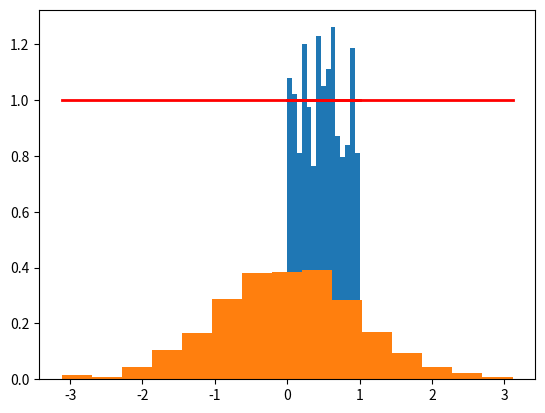
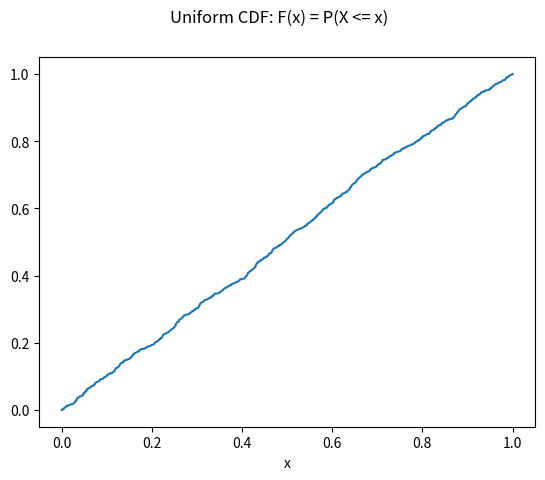
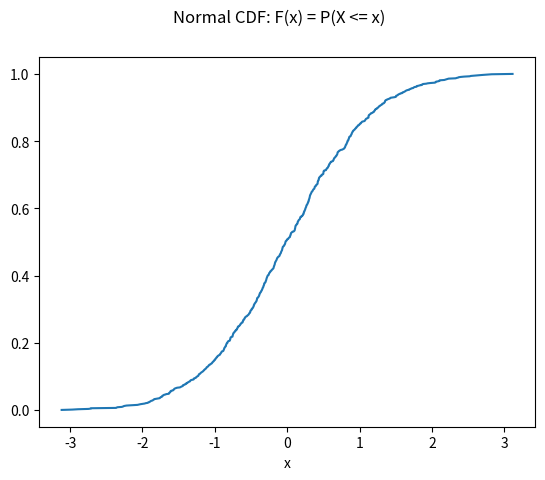

Here is the Python script that generated these plots, in order:
#!/usr/bin/env python
# coding: utf-8

# ### Lab02 
# 
# ### 2021-09-09

# ### Moments: Examples: Functions for Mean and Variance in Python 

# In[1]:


import numpy as np


# In[2]:


def fn_mean_var(data):
    
    if len(data) == 0: 
        return (None, None)

    mean = sum(data) / len(data)
    var = sum((data - mean)** 2) / len(data)
    
    return (mean, var)



data = np.array((range(10)))
print(data)
print(fn_mean_var(data))


# In[3]:


def fn_mean_var_second(data):

    if len(data) == 0:
        return (None, None)

    mean = sum(data) / len(data)
    var = sum((data - mean) ** 2) / len(data)

    # return a dictionary object
    # so we have control of the output
    return {
        "mean": mean,
        "var": var,
    }


data = np.array((range(10)))
print(data)
print(fn_mean_var_second(data))


# In[4]:


# Always use a "standard" implementation if exists

def fn_mean_var_third(data):
    # the function translates data into a numpy array
    # and applies the methods for mean and var
    return {"mean": np.array(data).mean(), "var": np.array(data).var()}


data = list(range(10))
print(data)
print(fn_mean_var_third(data))


# ### Functions to calculate first 10 moments:
# 
# 
# Recall from lecture: 
# 
# $$M_k := E(X - E(X))^k$$

# In[5]:


def fn_moments(data, number_of_moments=10):

    if len(data) == 0:
        return None

    data = np.array(data)
    mean = data.mean()

    # return a dictionary: where k points to k-th moment
    return {k: np.array((data - mean) ** k).mean() for k in range(number_of_moments)}


data = list(range(10))
print("date: ", data)
print("momdents:", fn_moments(data))


# Examine the 0th moment; 
# 
# Examine the odd moments: What values do they take? Does it makes sense? 

# ### Generate random variables 

# In[6]:


### generate 1000 i.i.d. random variables X_i's:


### X_i follows unif[0, 1]
number_of_samples = 1000
sample_uniform = np.random.uniform(0, 1, number_of_samples)

# display first 10
sample_uniform[ :10]


# In[7]:


# examine our function
fn_mean_var_third(sample_uniform)


# In[8]:


### generate 1000 i.i.d. random variables X_i's:

### X_i follows normal N(0, 1)
number_of_samples = 1000
mu, sigma = 0, 1
sample_normal = np.random.normal(mu, sigma, number_of_samples)

# display first 10
sample_normal[ :10]


# In[9]:


# examine our function
fn_mean_var_third(sample_normal)


# ### plot histograms: 

# In[10]:


import matplotlib.pyplot as plt


# In[11]:



count, bins, ignored = plt.hist(sample_uniform, 15, density=True)
plt.plot(bins, np.ones_like(bins), linewidth=2, color='r')
plt.show()


# In[12]:


count, bins, ignored = plt.hist(sample_normal, 15, density=True)
plt.plot(bins, np.ones_like(bins), linewidth=2, color='r')
plt.show()


# ### CDF for Uniform Distribution

# In[13]:


### sample_uniform

sorted_random_data = np.sort(sample_uniform)
x = np.arange(len(sorted_random_data)) / float(len(sorted_random_data) - 1)

fig = plt.figure()
fig.suptitle('Uniform CDF: F(x) = P(X <= x)')
ax = fig.add_subplot(111)
ax.plot(sorted_random_data, x)
ax.set_xlabel('x')
ax.set_ylabel('')


# ### CDF for Normal Distribution

# In[14]:


### sample_normal

sorted_random_data = np.sort(sample_normal)
x = np.arange(len(sorted_random_data)) / float(len(sorted_random_data) - 1)

fig = plt.figure()
fig.suptitle('Normal CDF: F(x) = P(X <= x)')
ax = fig.add_subplot(111)
ax.plot(sorted_random_data, x)
ax.set_xlabel('x')
ax.set_ylabel('')


# In[ ]:




